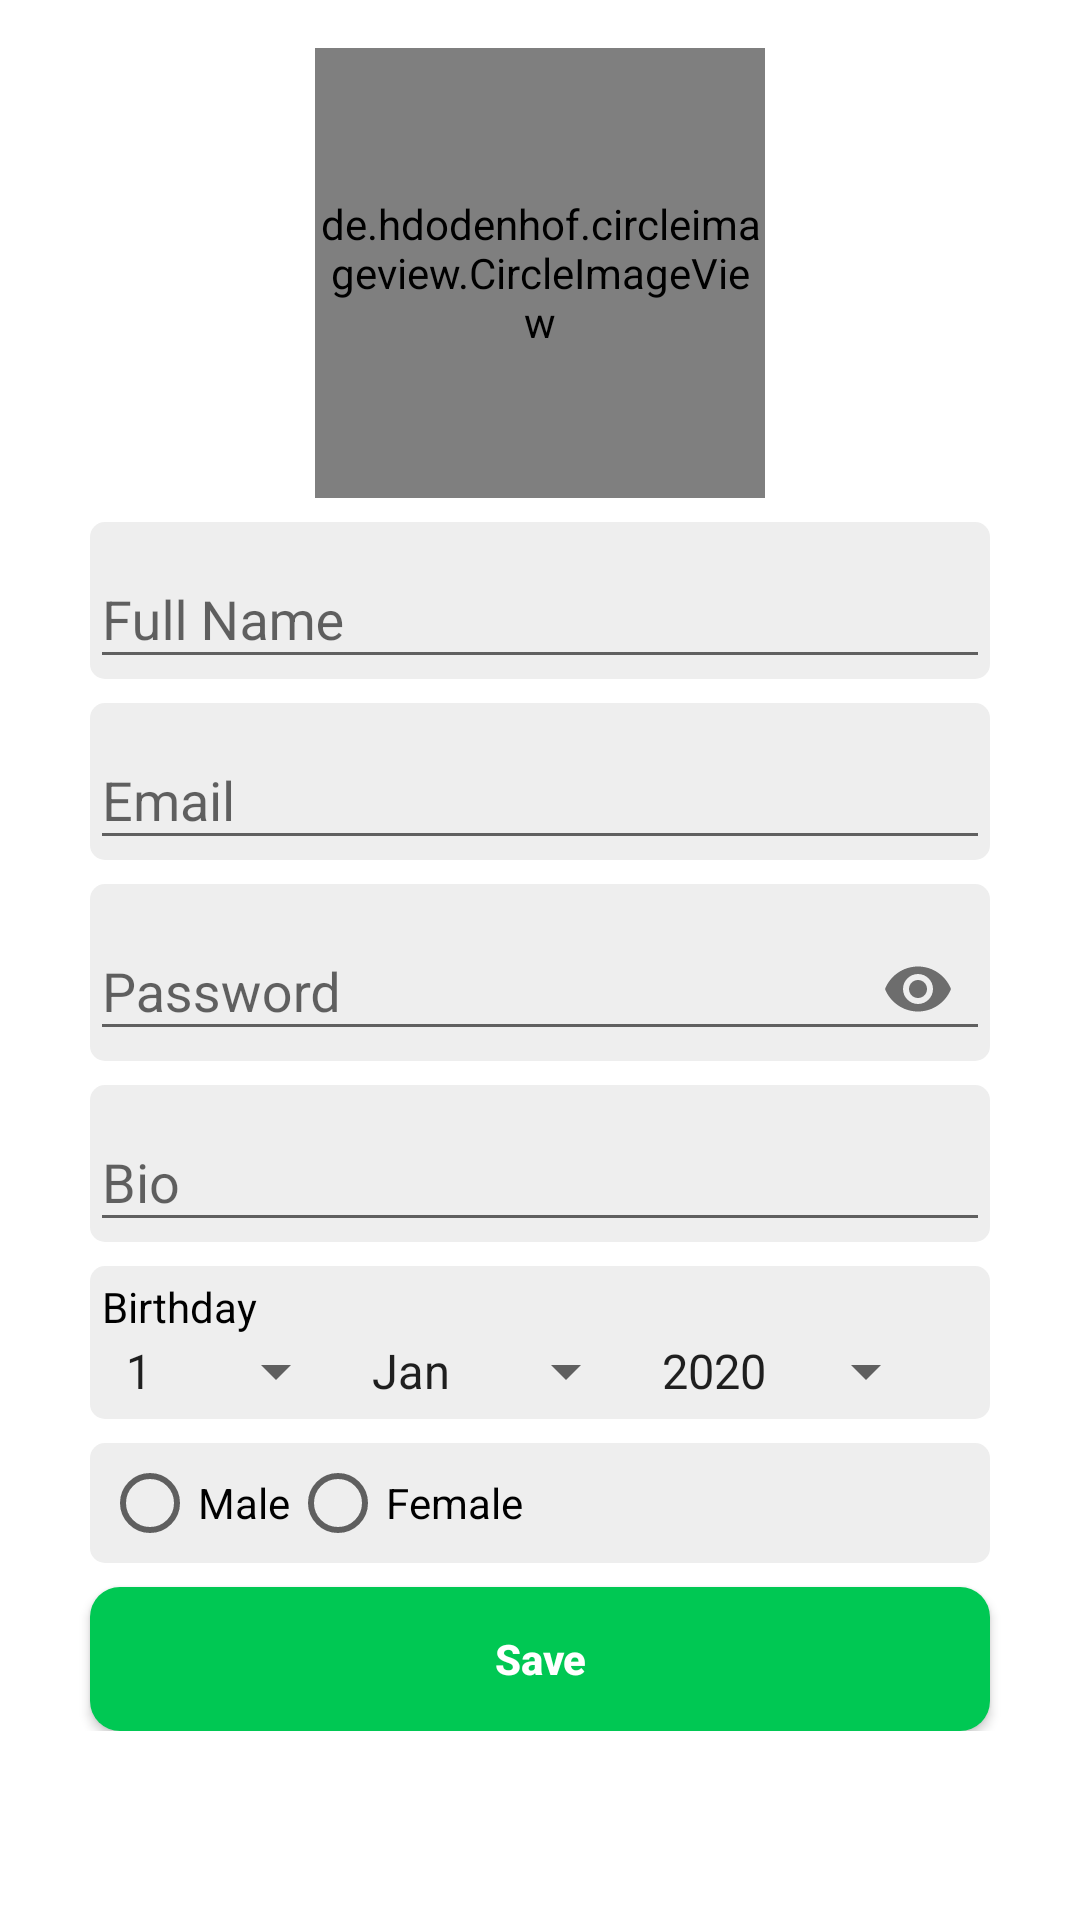

The Android layout XML behind this screen, and the referenced resources:
<!-- AndroidManifest.xml: application theme AppTheme -->
<!-- res/layout/fragment_edit_profile.xml -->
<?xml version="1.0" encoding="utf-8"?>
<androidx.constraintlayout.widget.ConstraintLayout
    xmlns:android="http://schemas.android.com/apk/res/android"
    xmlns:app="http://schemas.android.com/apk/res-auto"
    xmlns:tools="http://schemas.android.com/tools"
    android:layout_width="match_parent"
    android:layout_height="match_parent"
    tools:context=".activities.SignUpActivity">

    <ScrollView
        android:layout_width="match_parent"
        android:layout_height="match_parent"
        app:layout_constraintTop_toTopOf="parent"
        app:layout_constraintStart_toStartOf="parent"
        app:layout_constraintEnd_toEndOf="parent"
        app:layout_constraintBottom_toBottomOf="parent"
        android:background="@color/white">
        <LinearLayout
            android:layout_width="match_parent"
            android:layout_height="wrap_content"
            android:orientation="vertical"
            android:gravity="center"
            android:focusableInTouchMode="true"
            android:descendantFocusability="beforeDescendants"
            android:padding="16dp">
            <de.hdodenhof.circleimageview.CircleImageView
                android:id="@+id/image_view_profile_picture"
                android:layout_width="150dp"
                android:layout_height="150dp"
                android:layout_marginBottom="8dp"

                />

            <com.google.android.material.textfield.TextInputLayout
                android:layout_width="300dp"
                android:layout_height="wrap_content"
                android:layout_marginBottom="8dp"
                android:background="@drawable/off_white_selector">
                <com.google.android.material.textfield.TextInputEditText
                    android:id="@+id/edit_text_full_name"
                    android:layout_width="match_parent"
                    android:layout_height="wrap_content"
                    android:hint="@string/full_name"
                    android:inputType="textPersonName"/>
            </com.google.android.material.textfield.TextInputLayout>
            <com.google.android.material.textfield.TextInputLayout
                android:layout_width="300dp"
                android:layout_height="wrap_content"
                android:layout_marginBottom="8dp"
                android:background="@drawable/off_white_selector">
                <com.google.android.material.textfield.TextInputEditText
                    android:id="@+id/edit_text_email"
                    android:layout_width="match_parent"
                    android:layout_height="wrap_content"
                    android:hint="@string/email"
                    android:inputType="textEmailAddress"/>
            </com.google.android.material.textfield.TextInputLayout>
            <com.google.android.material.textfield.TextInputLayout
                android:layout_width="300dp"
                android:layout_height="wrap_content"
                android:layout_marginBottom="8dp"
                android:background="@drawable/off_white_selector"
                app:passwordToggleEnabled="true">
                <com.google.android.material.textfield.TextInputEditText
                    android:id="@+id/edit_text_password"
                    android:layout_width="match_parent"
                    android:layout_height="wrap_content"
                    android:hint="@string/password"
                    android:inputType="textPassword"/>
            </com.google.android.material.textfield.TextInputLayout>
            <com.google.android.material.textfield.TextInputLayout
                android:layout_width="300dp"
                android:layout_height="wrap_content"
                android:layout_marginBottom="8dp"
                android:background="@drawable/off_white_selector">
                <com.google.android.material.textfield.TextInputEditText
                    android:id="@+id/edit_text_Bio"
                    android:layout_width="match_parent"
                    android:layout_height="wrap_content"
                    android:hint="@string/Bioo"
                    android:inputType="textEmailAddress"/>
            </com.google.android.material.textfield.TextInputLayout>
            <LinearLayout
                android:layout_width="300dp"
                android:layout_height="wrap_content"
                android:orientation="vertical"
                android:layout_marginBottom="8dp"
                android:background="@drawable/off_white_shape"
                android:padding="4dp">
                <TextView
                    android:layout_width="wrap_content"
                    android:layout_height="wrap_content"
                    android:text="@string/birthday"
                    android:textColor="@color/black"/>
                <LinearLayout
                    android:layout_width="match_parent"
                    android:layout_height="wrap_content"
                    android:orientation="horizontal">
                    <Spinner
                        android:id="@+id/spinner_days"
                        android:layout_width="wrap_content"
                        android:layout_height="wrap_content"
                        android:entries="@array/days"/>
                    <Spinner
                        android:id="@+id/spinner_months"
                        android:layout_width="wrap_content"
                        android:layout_height="wrap_content"
                        android:entries="@array/months"/>
                    <Spinner
                        android:id="@+id/spinner_years"
                        android:layout_width="wrap_content"
                        android:layout_height="wrap_content"
                        android:entries="@array/years"/>
                </LinearLayout>
            </LinearLayout>
            <RadioGroup
                android:layout_width="300dp"
                android:layout_height="wrap_content"
                android:orientation="horizontal"
                android:layout_marginBottom="8dp"
                android:background="@drawable/off_white_shape"
                android:padding="4dp">
                <RadioButton
                    android:id="@+id/radio_button_male"
                    android:layout_width="wrap_content"
                    android:layout_height="wrap_content"
                    android:text="@string/male"/>
                <RadioButton
                    android:id="@+id/radio_button_female"
                    android:layout_width="wrap_content"
                    android:layout_height="wrap_content"
                    android:text="@string/female"/>
            </RadioGroup>
            <Button
                android:id="@+id/button_save"
                android:layout_width="300dp"
                android:layout_height="wrap_content"
                android:background="@drawable/green_selector"
                android:text="Save"
                android:textStyle="bold"
                android:textAllCaps="false"
                android:textColor="@color/white"
                android:onClick="onClickCreateNewAccount"/>
        </LinearLayout>
    </ScrollView>

    <LinearLayout
        android:id="@+id/layout_message"
        android:layout_width="match_parent"
        android:layout_height="wrap_content"
        android:background="@drawable/yellow_shape"
        android:orientation="vertical"
        android:padding="8dp"
        android:layout_margin="12dp"
        android:gravity="center"
        app:layout_constraintBottom_toBottomOf="parent"
        app:layout_constraintEnd_toEndOf="parent"
        app:layout_constraintStart_toStartOf="parent"
        android:visibility="gone">
        <TextView
            android:id="@+id/text_view_message"
            android:layout_width="wrap_content"
            android:layout_height="wrap_content"
            android:textColor="@color/black"
            android:layout_marginBottom="8dp"
            android:gravity="center"/>
        <Button
            android:id="@+id/button_ok"
            android:layout_width="wrap_content"
            android:layout_height="35dp"
            android:background="@drawable/off_white_selector"
            android:text="@string/ok"
            android:textColor="@color/black"
            android:onClick="onClickOk"/>
    </LinearLayout>

    <LinearLayout
        android:id="@+id/layout_loading"
        android:layout_width="wrap_content"
        android:layout_height="wrap_content"
        app:layout_constraintBottom_toBottomOf="parent"
        app:layout_constraintEnd_toEndOf="parent"
        app:layout_constraintStart_toStartOf="parent"
        app:layout_constraintTop_toTopOf="parent"
        android:visibility="gone">
        <ProgressBar
            android:layout_width="wrap_content"
            android:layout_height="wrap_content"
            android:background="@drawable/progress_shape"/>
    </LinearLayout>

</androidx.constraintlayout.widget.ConstraintLayout>
<!-- resources referenced by this layout -->
<resources>
  <string-array name="days">
          <item>1</item>
          <item>2</item>
          <item>3</item>
          <item>4</item>
          <item>5</item>
          <item>6</item>
          <item>7</item>
          <item>8</item>
          <item>9</item>
          <item>10</item>
          <item>11</item>
          <item>12</item>
          <item>13</item>
          <item>14</item>
          <item>15</item>
          <item>16</item>
          <item>17</item>
          <item>18</item>
          <item>19</item>
          <item>20</item>
          <item>21</item>
          <item>22</item>
          <item>23</item>
          <item>24</item>
          <item>25</item>
          <item>26</item>
          <item>27</item>
          <item>28</item>
          <item>29</item>
          <item>30</item>
          <item>31</item>
      </string-array>
  <string-array name="months">
          <item>Jan</item>
          <item>Feb</item>
          <item>Mar</item>
          <item>April</item>
          <item>May</item>
          <item>Jun</item>
          <item>Jul</item>
          <item>Aug</item>
          <item>Sept</item>
          <item>Oct</item>
          <item>Nov</item>
          <item>Dec</item>
      </string-array>
  <color name="black">#000000</color>
  <color name="white">#FFFFFF</color>
  <!-- drawable green_selector (drawable) -->
  <?xml version="1.0" encoding="utf-8"?>
  <selector
      xmlns:android="http://schemas.android.com/apk/res/android">
  
      <item android:state_pressed="true">
          <shape>
              <solid android:color="@color/lightGreen"/>
              <corners android:radius="10dp"/>
          </shape>
      </item>
  
      <item>
          <shape>
              <solid android:color="@color/green"/>
              <corners android:radius="10dp"/>
          </shape>
      </item>
  
  </selector>
  <!-- drawable off_white_selector (drawable) -->
  <?xml version="1.0" encoding="utf-8"?>
  <selector
      xmlns:android="http://schemas.android.com/apk/res/android">
  
      <item android:state_pressed="true">
          <shape>
              <solid android:color="@color/white"/>
              <corners android:radius="5dp"/>
          </shape>
      </item>
  
      <item>
          <shape>
              <solid android:color="@color/offWhite"/>
              <corners android:radius="5dp"/>
          </shape>
      </item>
  
  </selector>
  <!-- drawable off_white_shape (drawable) -->
  <?xml version="1.0" encoding="utf-8"?>
  <shape
      xmlns:android="http://schemas.android.com/apk/res/android">
      <solid android:color="@color/offWhite"/>
      <corners android:radius="5dp"/>
  </shape>
  <!-- drawable yellow_shape (drawable) -->
  <?xml version="1.0" encoding="utf-8"?>
  <shape
      xmlns:android="http://schemas.android.com/apk/res/android">
      <solid android:color="@color/yellow"/>
      <corners android:radius="5dp"/>
  </shape>
  <string name="Bioo">Bio</string>
  <string name="birthday">Birthday</string>
  <string name="email">Email</string>
  <string name="female">Female</string>
  <string name="full_name">Full Name</string>
  <string name="male">Male</string>
  <string name="ok">OK</string>
  <string name="password">Password</string>
  <style name="AppTheme" parent="Theme.AppCompat.Light.DarkActionBar">
          <item name="colorPrimary">@color/colorPrimary</item>
          <item name="colorPrimaryDark">@color/colorPrimaryDark</item>
          <item name="colorAccent">@color/colorAccent</item>
  
  
      </style>
  <color name="lightGreen">#00e676</color>
  <color name="green">#00c853</color>
  <color name="offWhite">#EEEEEE</color>
  <color name="yellow">#fff9c4</color>
  <color name="colorPrimary">@color/green</color>
  <color name="colorPrimaryDark">@color/green</color>
  <color name="colorAccent">@color/green</color>
</resources>
